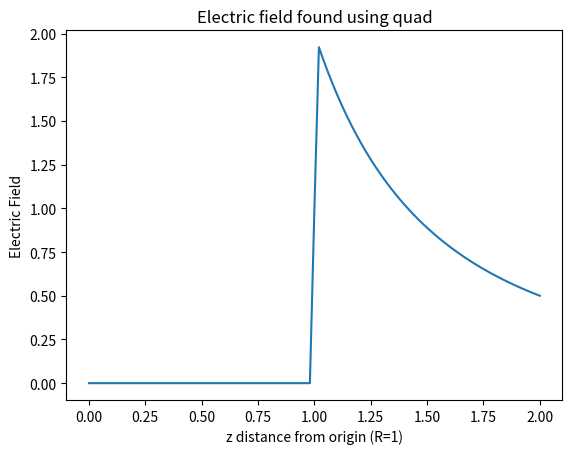
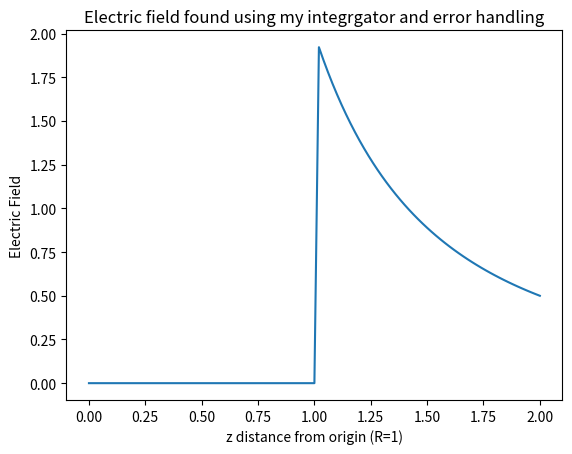

These figures' Python source, in order:
import numpy as np
from scipy import integrate
import matplotlib.pyplot as plt

#This is taken from solutions to Griffiths 2.7 and needs to be integrated for x from -1 to 1.
#All constants (including R) are set to 1
def electric_field(x,z):
    return (z-x)/((1+z**2-2*z*x)**(3/2))

def my_integrate(fun,a,b,fa,fb,fmid,tol,z):
    x=np.linspace(a,b,5)
    #Make y array, only needing to make 2 evaluations
    y=[fa,fun(x[1],z),fmid,fun(x[3],z),fb]
    neval=2
    #Calculate f1, f2 and err as in the simple integrator
    f1=(y[0]+4*y[2]+y[4])/6.0*(b-a)
    f2=(y[0]+4*y[1]+2*y[2]+4*y[3]+y[4])/12.0*(b-a)
    myerr=np.abs(f2-f1)
    if (myerr<tol):
        #Return relevant values if success
        return (16.0*f2-f1)/15.0,myerr,neval
    else:
        mid=0.5*(b+a)

        #Call the integrator again, providing boundary and middle y values (which were already evaluated in y)
        #to avoid calling fun unnecessarily.
        f_left,err_left,neval_left=my_integrate(fun,a,mid,y[0],y[2],y[1],tol/2.0,z)
        f_right,err_right,neval_right=my_integrate(fun,mid,b,y[2],y[4],y[3],tol/2.0,z)
        neval=neval+neval_left+neval_right
        f=f_left+f_right
        err=err_left+err_right
        return [f,err,neval]

#This includes z points from 0 to 2R and one of the points is z = R
z_range = np.linspace(0,2,101)
quad_int = []
my_int = []

for z in z_range:
    quad_int = np.append(quad_int,integrate.quad(electric_field,-1,1,args=(z))[0])
    try:
        my_int = np.append(my_int,my_integrate(electric_field,-1,1,electric_field(-1,z),electric_field(1,z),electric_field(0,z),1e-3,z)[0])
    except:
        print('My integrator could not evaluate for z=',z,' (here, R=1) so the value of the integral was set to 0')
        my_int = np.append(my_int,0)

plt.figure()
plt.plot(z_range, quad_int)
plt.xlabel('z distance from origin (R=1)')
plt.ylabel('Electric Field')
plt.title('Electric field found using quad')
plt.savefig('quad_integral.pdf')

plt.figure()
plt.plot(z_range, my_int)
plt.xlabel('z distance from origin (R=1)')
plt.ylabel('Electric Field')
plt.title('Electric field found using my integrgator and error handling')
plt.savefig('my_integral.pdf')

#This code throws an error for z=1, because my integrator cannot handle the singularity there (corresponding to z=R)
#Quad does not care about the singularity and produces the plot quad_integral.pdf even if one of my z is R.
#Results from my integrator (with the integral at z=1) is plotted in my_integral.pdf
